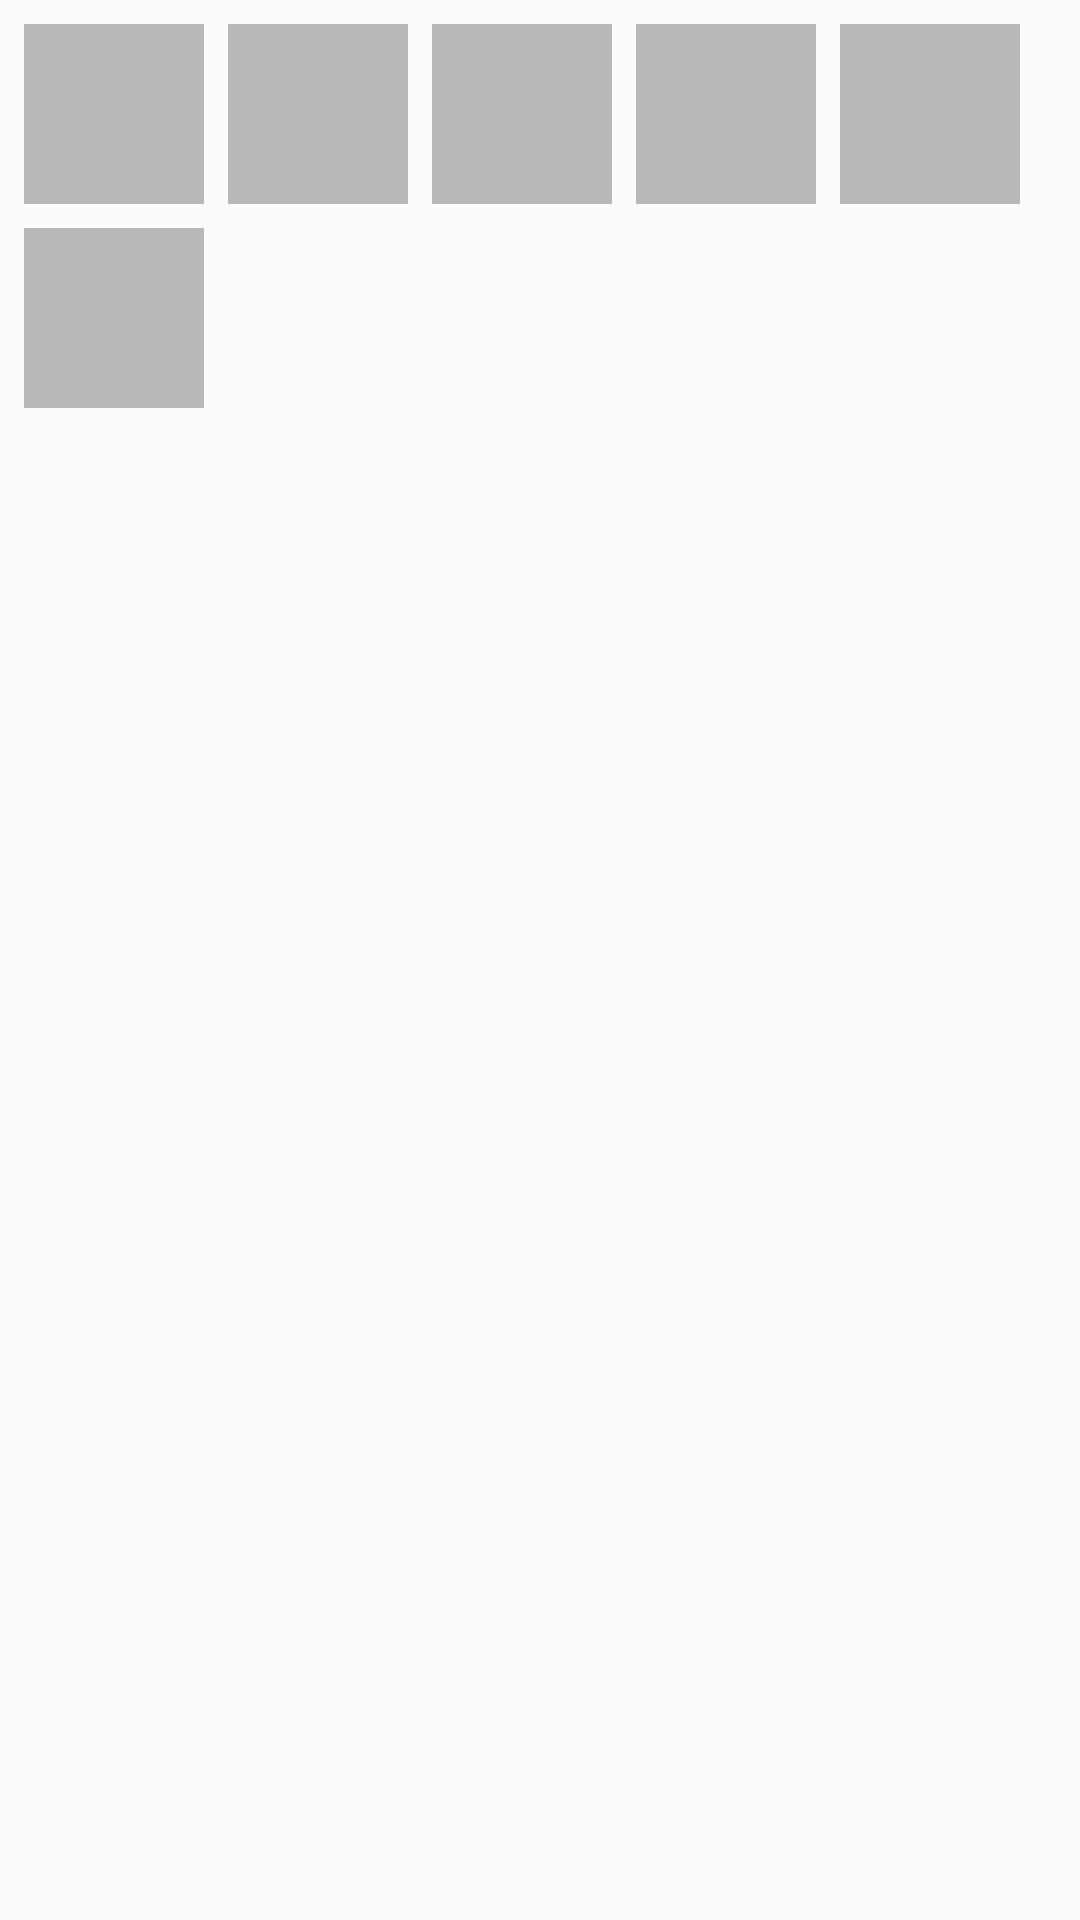

Produce the Android XML layout that renders to this screen, including the resource entries it uses.
<!-- AndroidManifest.xml: application theme AppTheme -->
<!-- res/layout/activity_crop_row.xml -->
<?xml version="1.0" encoding="utf-8"?>
<androidx.constraintlayout.widget.ConstraintLayout xmlns:android="http://schemas.android.com/apk/res/android"
    xmlns:app="http://schemas.android.com/apk/res-auto"
    xmlns:tools="http://schemas.android.com/tools"
    android:orientation="vertical"
    android:layout_width="match_parent" android:layout_height="match_parent">

    <ImageView
        android:id="@+id/imageView6"
        android:layout_width="60dp"
        android:layout_height="60dp"
        android:layout_marginStart="8dp"
        android:layout_marginTop="8dp"
        android:background="#44000000"
        android:scaleType="center"
        app:layout_constraintStart_toStartOf="parent"
        app:layout_constraintTop_toBottomOf="@+id/imageView1" />

    <ImageView
        android:id="@+id/imageView1"
        android:layout_width="60dp"
        android:layout_height="60dp"
        android:layout_marginStart="8dp"
        android:layout_marginTop="8dp"
        android:background="#44000000"
        android:scaleType="center"
        app:layout_constraintStart_toStartOf="parent"
        app:layout_constraintTop_toTopOf="parent" />

    <ImageView
        android:id="@+id/imageView2"
        android:layout_width="60dp"
        android:layout_height="60dp"
        android:layout_marginStart="8dp"
        android:layout_marginTop="8dp"
        android:background="#44000000"
        android:scaleType="center"
        app:layout_constraintStart_toEndOf="@+id/imageView6"
        app:layout_constraintTop_toTopOf="parent" />

    <ImageView
        android:id="@+id/imageView5"
        android:layout_width="60dp"
        android:layout_height="60dp"
        android:layout_marginStart="8dp"
        android:layout_marginTop="8dp"
        android:background="#44000000"
        android:scaleType="center"
        app:layout_constraintStart_toEndOf="@+id/imageView4"
        app:layout_constraintTop_toTopOf="parent" />

    <ImageView
        android:id="@+id/imageView4"
        android:layout_width="60dp"
        android:layout_height="60dp"
        android:layout_marginStart="8dp"
        android:layout_marginTop="8dp"
        android:background="#44000000"
        android:scaleType="center"
        app:layout_constraintStart_toEndOf="@+id/imageView3"
        app:layout_constraintTop_toTopOf="parent" />

    <ImageView
        android:id="@+id/imageView3"
        android:layout_width="60dp"
        android:layout_height="60dp"
        android:layout_marginStart="8dp"
        android:layout_marginTop="8dp"
        android:background="#44000000"
        android:scaleType="center"
        app:layout_constraintStart_toEndOf="@+id/imageView2"
        app:layout_constraintTop_toTopOf="parent" />

</androidx.constraintlayout.widget.ConstraintLayout>
<!-- resources referenced by this layout -->
<resources>
  <style name="AppTheme" parent="Theme.AppCompat.Light.DarkActionBar">
          
          <item name="colorPrimary">@color/colorPrimary</item>
          <item name="colorPrimaryDark">@color/colorPrimaryDark</item>
          <item name="colorAccent">@color/colorAccent</item>
      </style>
  <color name="colorPrimary">#008577</color>
  <color name="colorPrimaryDark">#00574B</color>
  <color name="colorAccent">#D81B60</color>
</resources>
